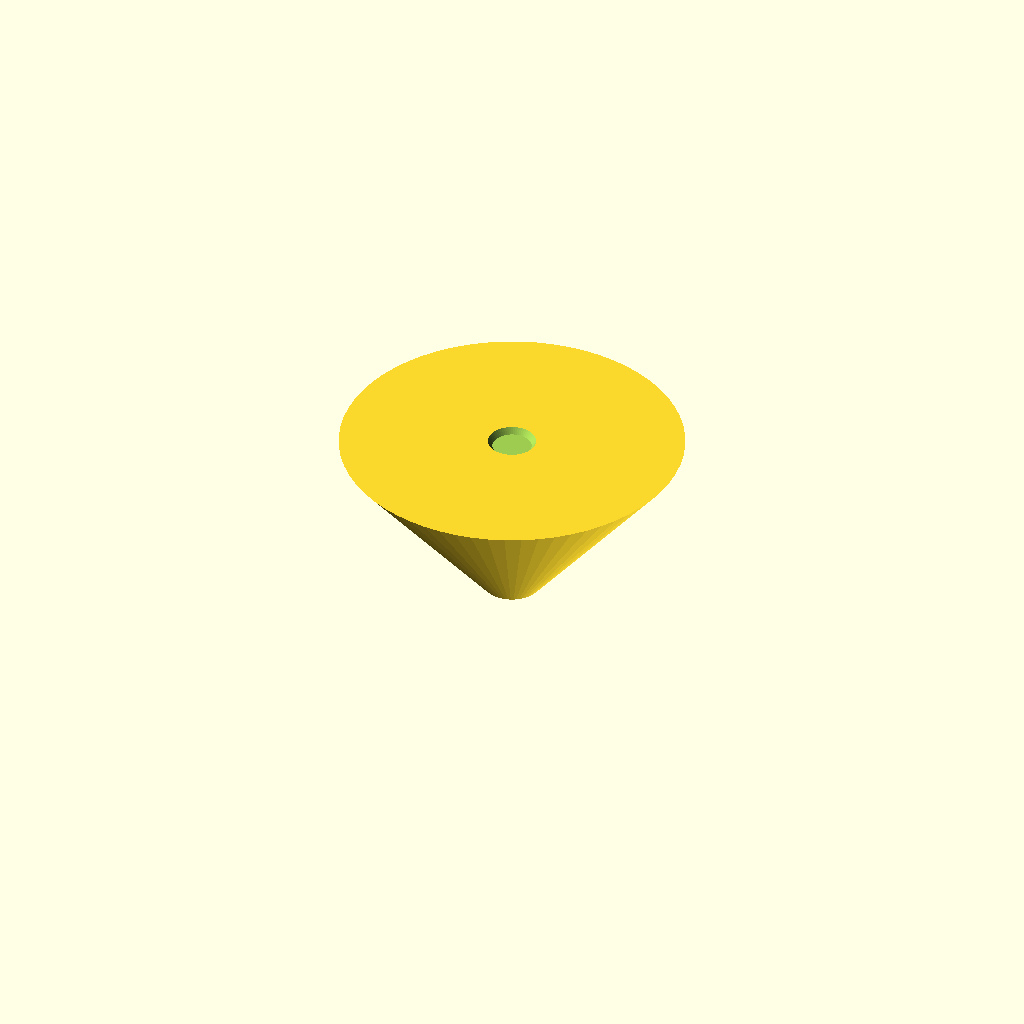
Cell 1: rendered with the file's own defaults.
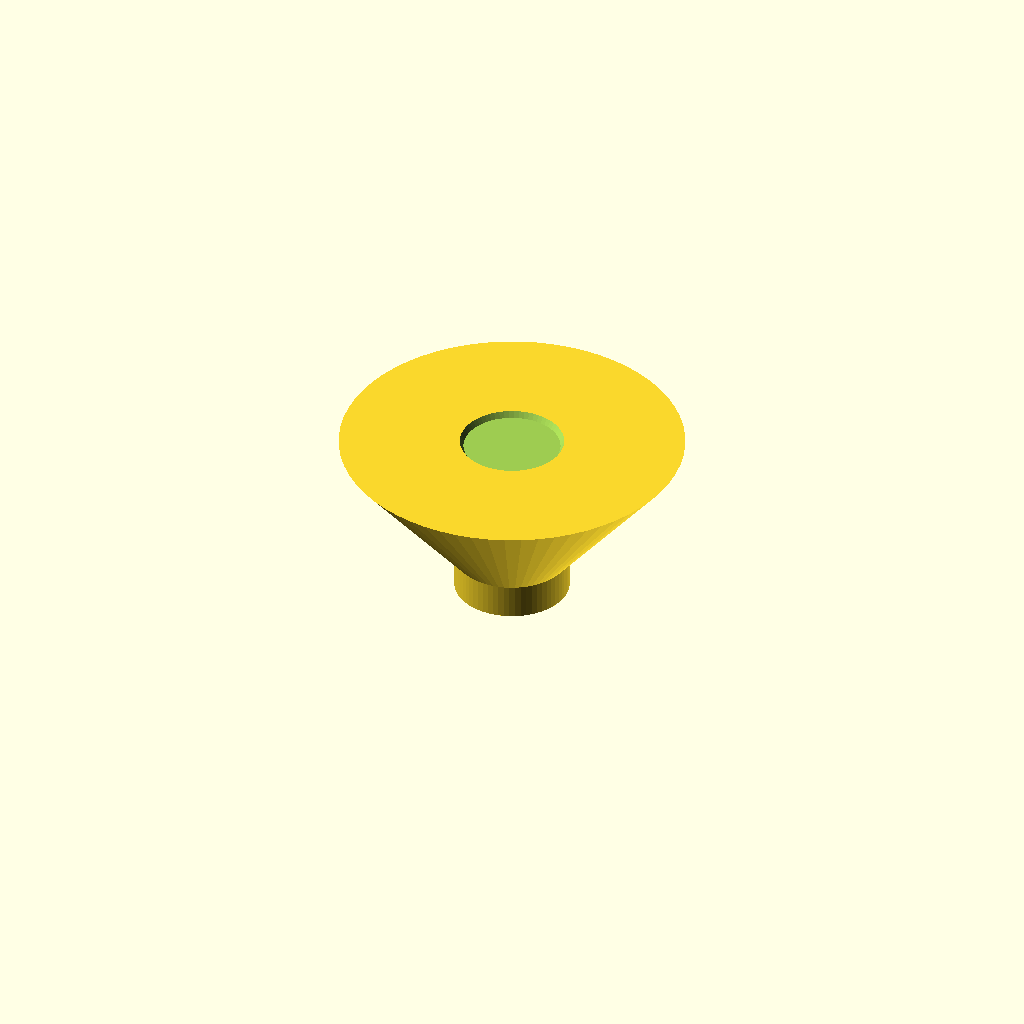
Cell 2: spout_d = 20 (everything else at default).
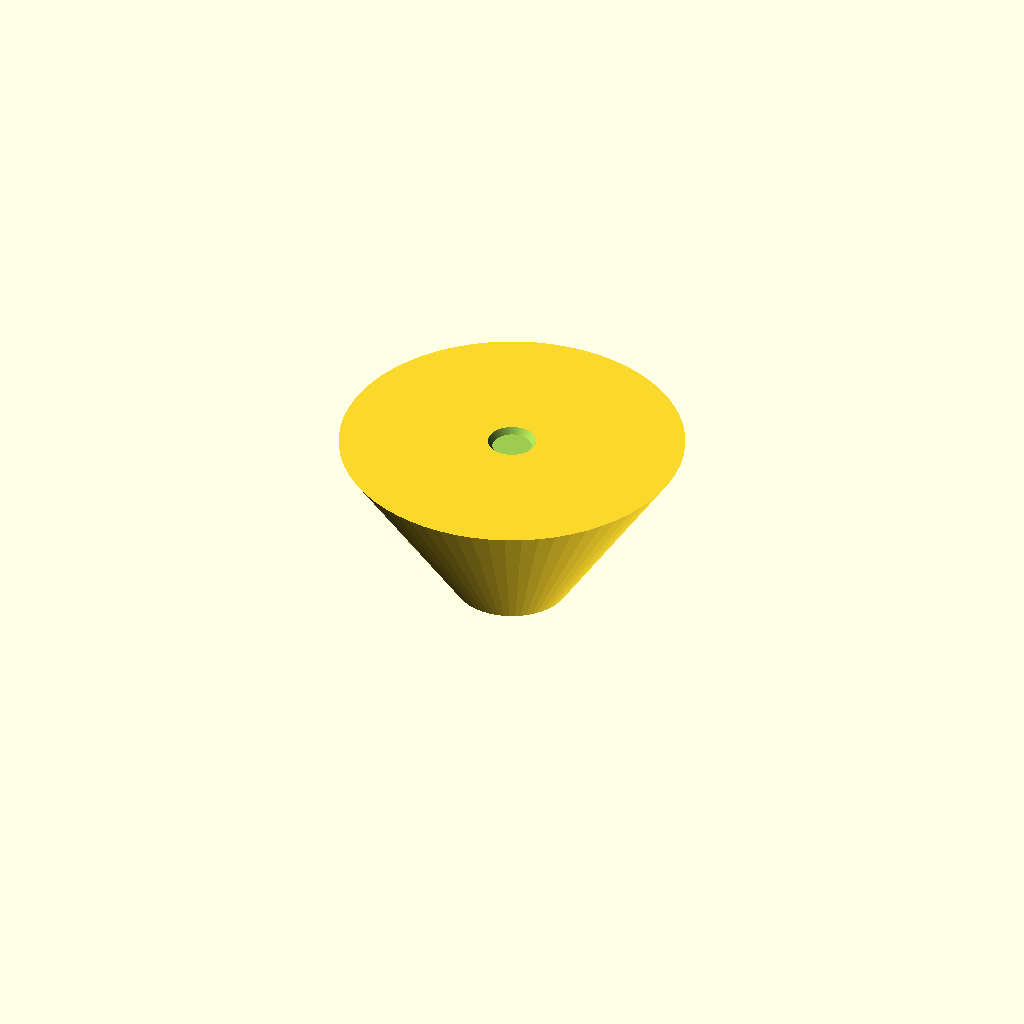
Cell 3: the same model with cone_d1 = 20.
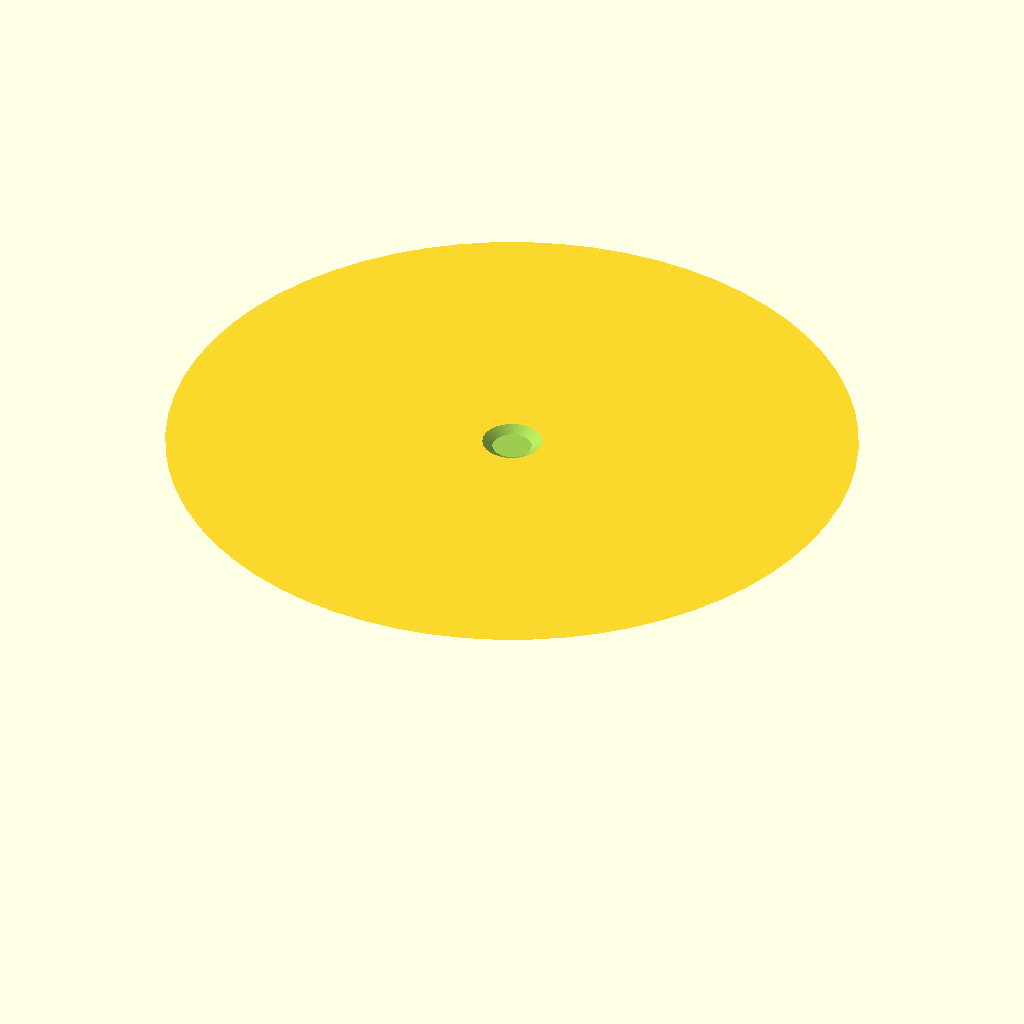
Cell 4 — cone_d2 set to 120, the other parameters unchanged.
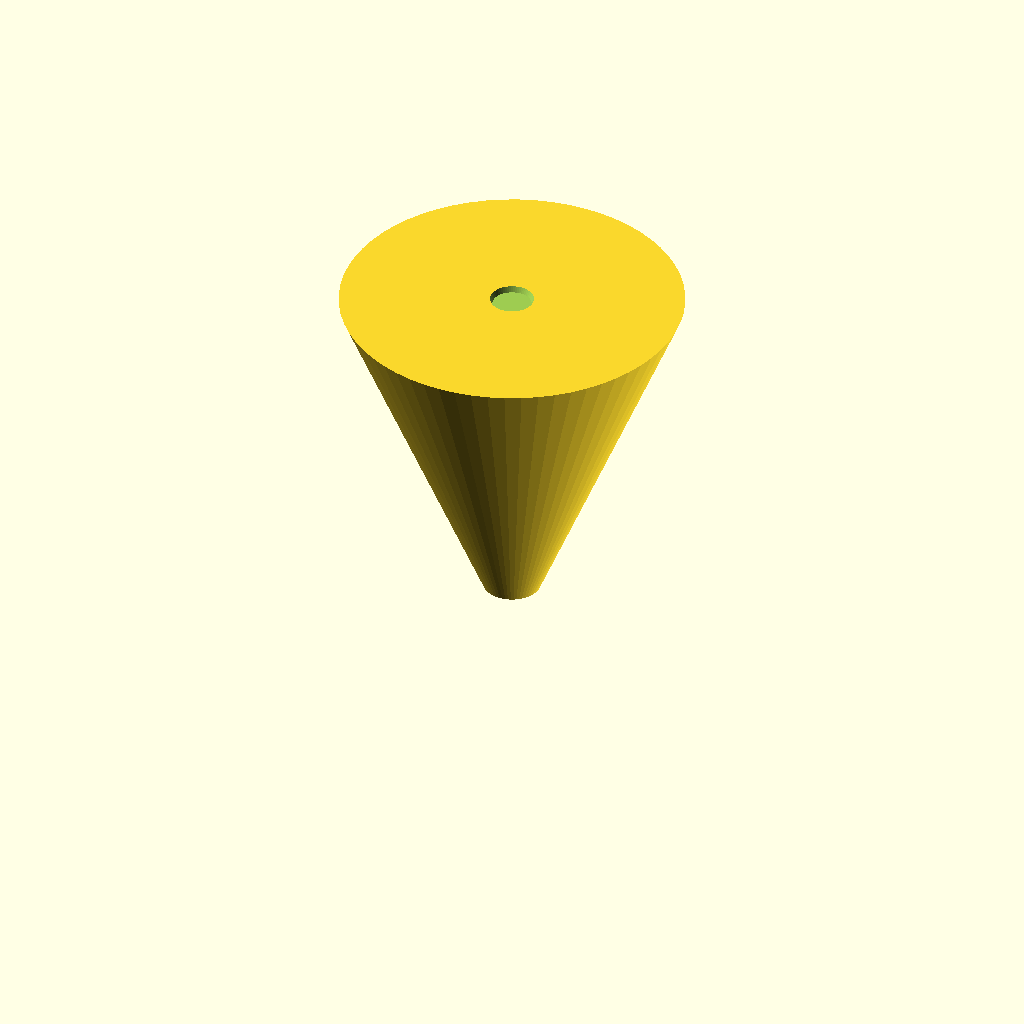
Cell 5 — cone_h set to 60, the other parameters unchanged.
All cells are drawn from one camera (rotation 55°, 0°, 25°, orthographic, colour scheme Cornfield), so only the parameter changes between them.
The OpenSCAD source (bench/results/gpu-v2-g3/code/scadcoder-v2/lab_funnel_60mm_s7_a1.scad):
// Funnel - a straight spout topped by a conical section, open at both ends for fluid flow.
// NOVEL general part (a generic funnel, not any one labware item).
//

spout_d = 10;
spout_l = 20;
cone_d1 = 10;
cone_d2 = 60;
cone_h  = 30;
wall    = 1.6;

$fn = 64;

ib = max(1.6, spout_d - 2 * wall);   // bore: keep at least 1.6 mm even if the spout gets very narrow

difference() {
    union() {
        cylinder(h = spout_l, d = spout_d);
        cylinder(h = cone_h, d1 = cone_d1, d2 = cone_d2);
    }
    translate([0, 0, -1]) cylinder(h = spout_l + 2, d = ib);   // bore through the spout
    translate([0, 0, cone_h - 1]) cylinder(h = cone_h + 2, d1 = ib, d2 = cone_d2 - 2 * wall);  // conical bore, open at the rim
}
Parameter table extracted from the source (name, type, default, range or options):
spout_d: number, default 10
spout_l: number, default 20
cone_d1: number, default 10
cone_d2: number, default 60
cone_h: number, default 30
wall: number, default 1.6
